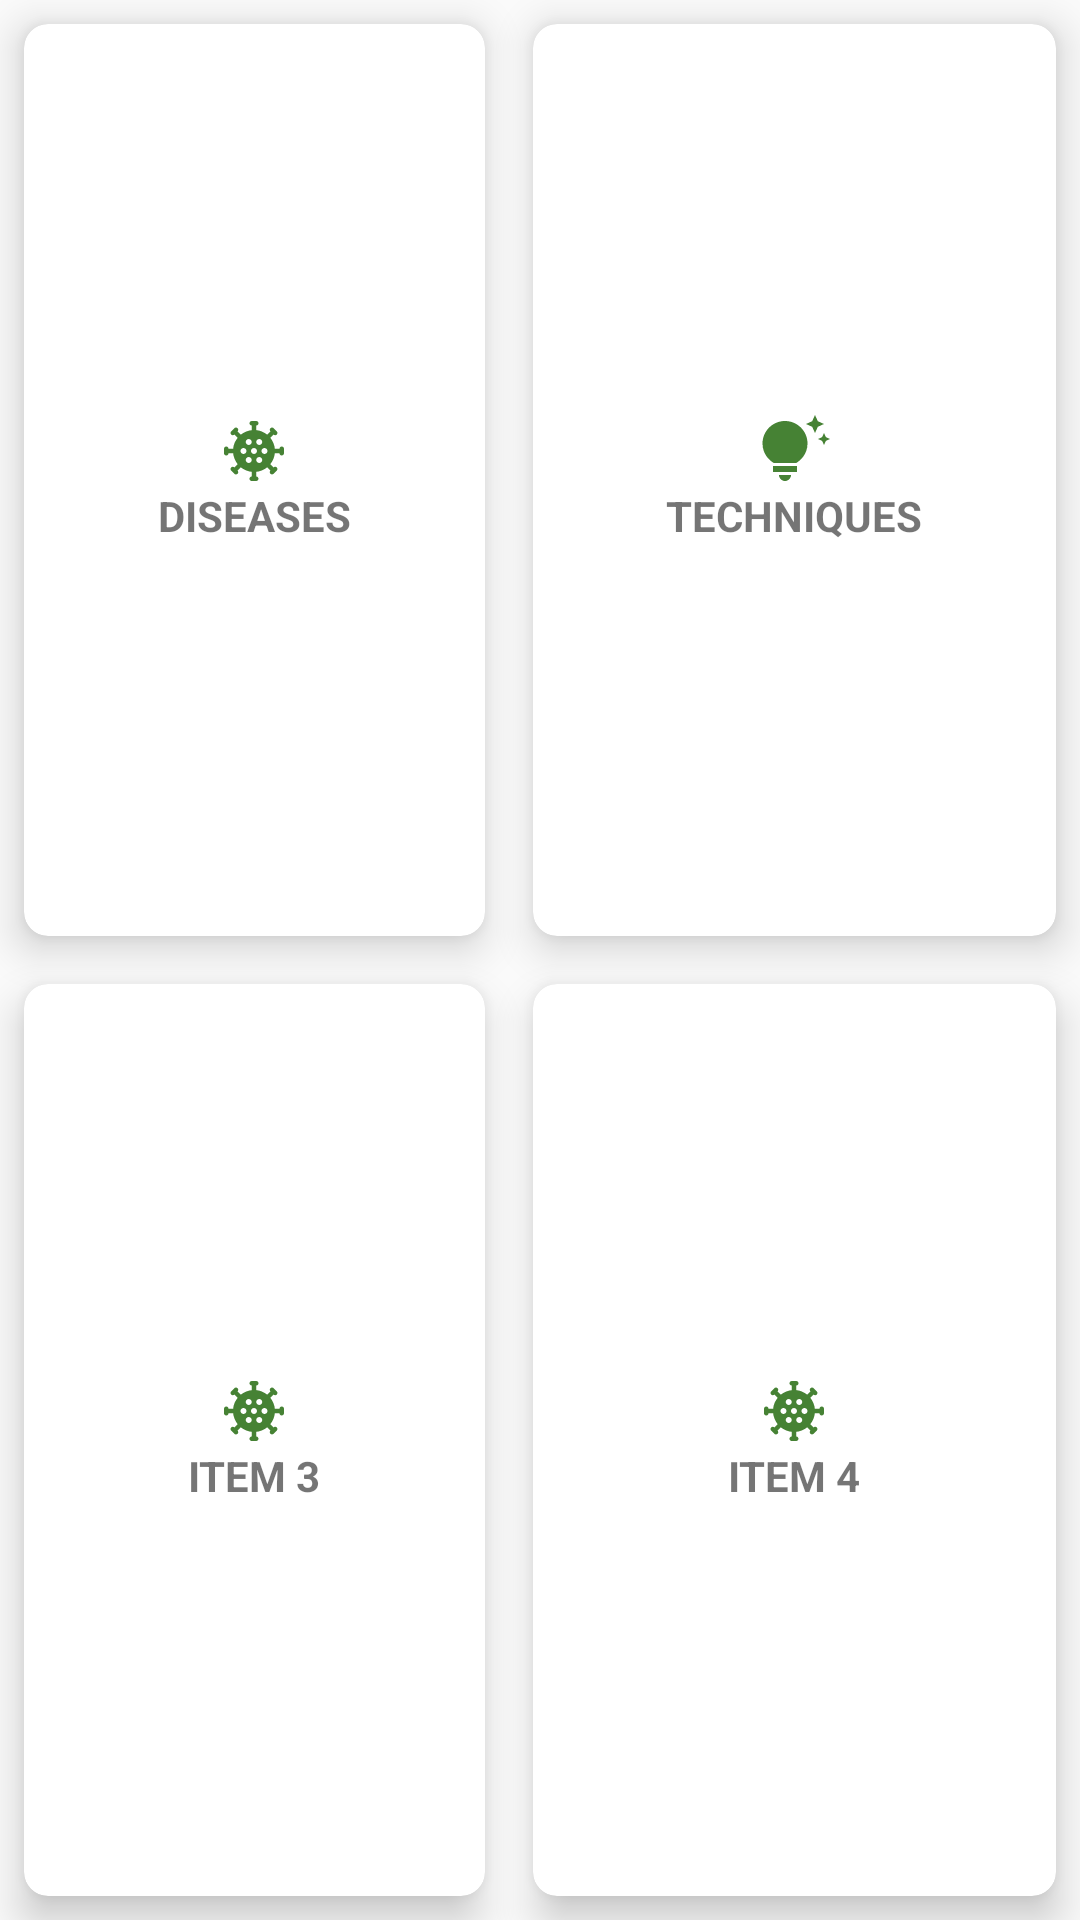

Android layout source for this screen:
<!-- AndroidManifest.xml: application theme Theme.AppCompat.DayNight -->
<!-- res/layout/fragment_diseasefragment.xml -->
<?xml version="1.0" encoding="utf-8"?>
<FrameLayout xmlns:android="http://schemas.android.com/apk/res/android"
    xmlns:tools="http://schemas.android.com/tools"
    android:layout_width="match_parent"
    android:layout_height="match_parent"
    xmlns:app="http://schemas.android.com/apk/res-auto"
    tools:context=".Diseasefragment">

    
    
    <GridLayout
        android:layout_width="match_parent"
        android:layout_height="match_parent"
        android:id="@+id/title_view"
        android:rowCount="4"
        android:columnCount="2"
        >

        <androidx.cardview.widget.CardView
            android:layout_width="wrap_content"
            android:layout_height="wrap_content"
            android:layout_row="0"
            android:layout_rowWeight="1"
            android:layout_column="0"
            android:layout_columnWeight="1"
            android:layout_gravity="fill"
            android:layout_margin="8dp"
            app:cardCornerRadius="8dp"
            app:cardElevation="8dp">

            <LinearLayout
                android:id="@+id/diseaselayout"
                android:layout_width="wrap_content"
                android:layout_height="wrap_content"
                android:layout_gravity="center_vertical|center_horizontal"
                android:gravity="center"
                android:orientation="vertical">

                <ImageView
                    android:id="@+id/diseaseimage"
                    android:layout_width="wrap_content"
                    android:layout_height="wrap_content"
                    android:src="@drawable/baseline_coronavirus_24" />

                <TextView
                    android:layout_width="wrap_content"
                    android:layout_height="wrap_content"
                    android:text="DISEASES"
                    android:textAlignment="center"
                    android:textStyle="bold" />
            </LinearLayout>
        </androidx.cardview.widget.CardView>
        <androidx.cardview.widget.CardView
            android:layout_width="wrap_content"
            android:layout_height="wrap_content"
            android:layout_row="0"
            android:layout_column="1"
            android:layout_gravity="fill"
            android:layout_rowWeight="1"
            android:layout_columnWeight="1"
            android:layout_margin="8dp"
            app:cardCornerRadius="8dp"
            app:cardElevation="8dp">
            <LinearLayout
                android:layout_width="wrap_content"
                android:layout_height="wrap_content"
                android:orientation="vertical"
                android:gravity="center"
                android:layout_gravity="center_vertical|center_horizontal">
                <ImageView
                    android:layout_width="wrap_content"
                    android:layout_height="wrap_content"
                    android:src="@drawable/baseline_tips_and_updates_24"/>
                <TextView
                    android:layout_width="wrap_content"
                    android:layout_height="wrap_content"
                    android:text="TECHNIQUES"
                    android:textStyle="bold"
                    android:textAlignment="center"/>
            </LinearLayout>
        </androidx.cardview.widget.CardView>
        <androidx.cardview.widget.CardView
            android:layout_width="wrap_content"
            android:layout_height="wrap_content"
            android:layout_row="1"
            android:layout_column="0"
            android:layout_gravity="fill"
            android:layout_rowWeight="1"
            android:layout_columnWeight="1"
            android:layout_margin="8dp"
            app:cardCornerRadius="8dp"
            app:cardElevation="8dp">
            <LinearLayout
                android:layout_width="wrap_content"
                android:layout_height="wrap_content"
                android:orientation="vertical"
                android:gravity="center"
                android:layout_gravity="center_vertical|center_horizontal">
                <ImageView
                    android:layout_width="wrap_content"
                    android:layout_height="wrap_content"
                    android:src="@drawable/baseline_coronavirus_24"/>
                <TextView
                    android:layout_width="wrap_content"
                    android:layout_height="wrap_content"
                    android:text="ITEM 3"
                    android:textStyle="bold"
                    android:textAlignment="center"/>
            </LinearLayout>
        </androidx.cardview.widget.CardView>
        <androidx.cardview.widget.CardView
            android:layout_width="wrap_content"
            android:layout_height="wrap_content"
            android:layout_row="1"
            android:layout_column="1"
            android:layout_gravity="fill"
            android:layout_rowWeight="1"
            android:layout_columnWeight="1"
            android:layout_margin="8dp"
            app:cardCornerRadius="8dp"
            app:cardElevation="8dp">
            <LinearLayout
                android:layout_width="wrap_content"
                android:layout_height="wrap_content"
                android:orientation="vertical"
                android:gravity="center"
                android:layout_gravity="center_vertical|center_horizontal">
                <ImageView
                    android:layout_width="wrap_content"
                    android:layout_height="wrap_content"
                    android:src="@drawable/baseline_coronavirus_24"/>
                <TextView
                    android:layout_width="wrap_content"
                    android:layout_height="wrap_content"
                    android:text="ITEM 4"
                    android:textStyle="bold"
                    android:textAlignment="center"/>
            </LinearLayout>
        </androidx.cardview.widget.CardView>
    </GridLayout>

</FrameLayout>
<!-- resources referenced by this layout -->
<resources>
  <!-- drawable baseline_coronavirus_24: vector/xml drawable (drawable, 2307 chars, omitted) -->
  <!-- drawable baseline_tips_and_updates_24 (drawable) -->
  <vector android:height="24dp" android:tint="#468234"
      android:viewportHeight="24" android:viewportWidth="24"
      android:width="24dp" xmlns:android="http://schemas.android.com/apk/res/android">
      <path android:fillColor="@android:color/white" android:pathData="M7,20h4c0,1.1 -0.9,2 -2,2S7,21.1 7,20zM5,19h8v-2H5V19zM16.5,9.5c0,3.82 -2.66,5.86 -3.77,6.5H5.27C4.16,15.36 1.5,13.32 1.5,9.5C1.5,5.36 4.86,2 9,2S16.5,5.36 16.5,9.5zM21.37,7.37L20,8l1.37,0.63L22,10l0.63,-1.37L24,8l-1.37,-0.63L22,6L21.37,7.37zM19,6l0.94,-2.06L22,3l-2.06,-0.94L19,0l-0.94,2.06L16,3l2.06,0.94L19,6z"/>
  </vector>
</resources>
